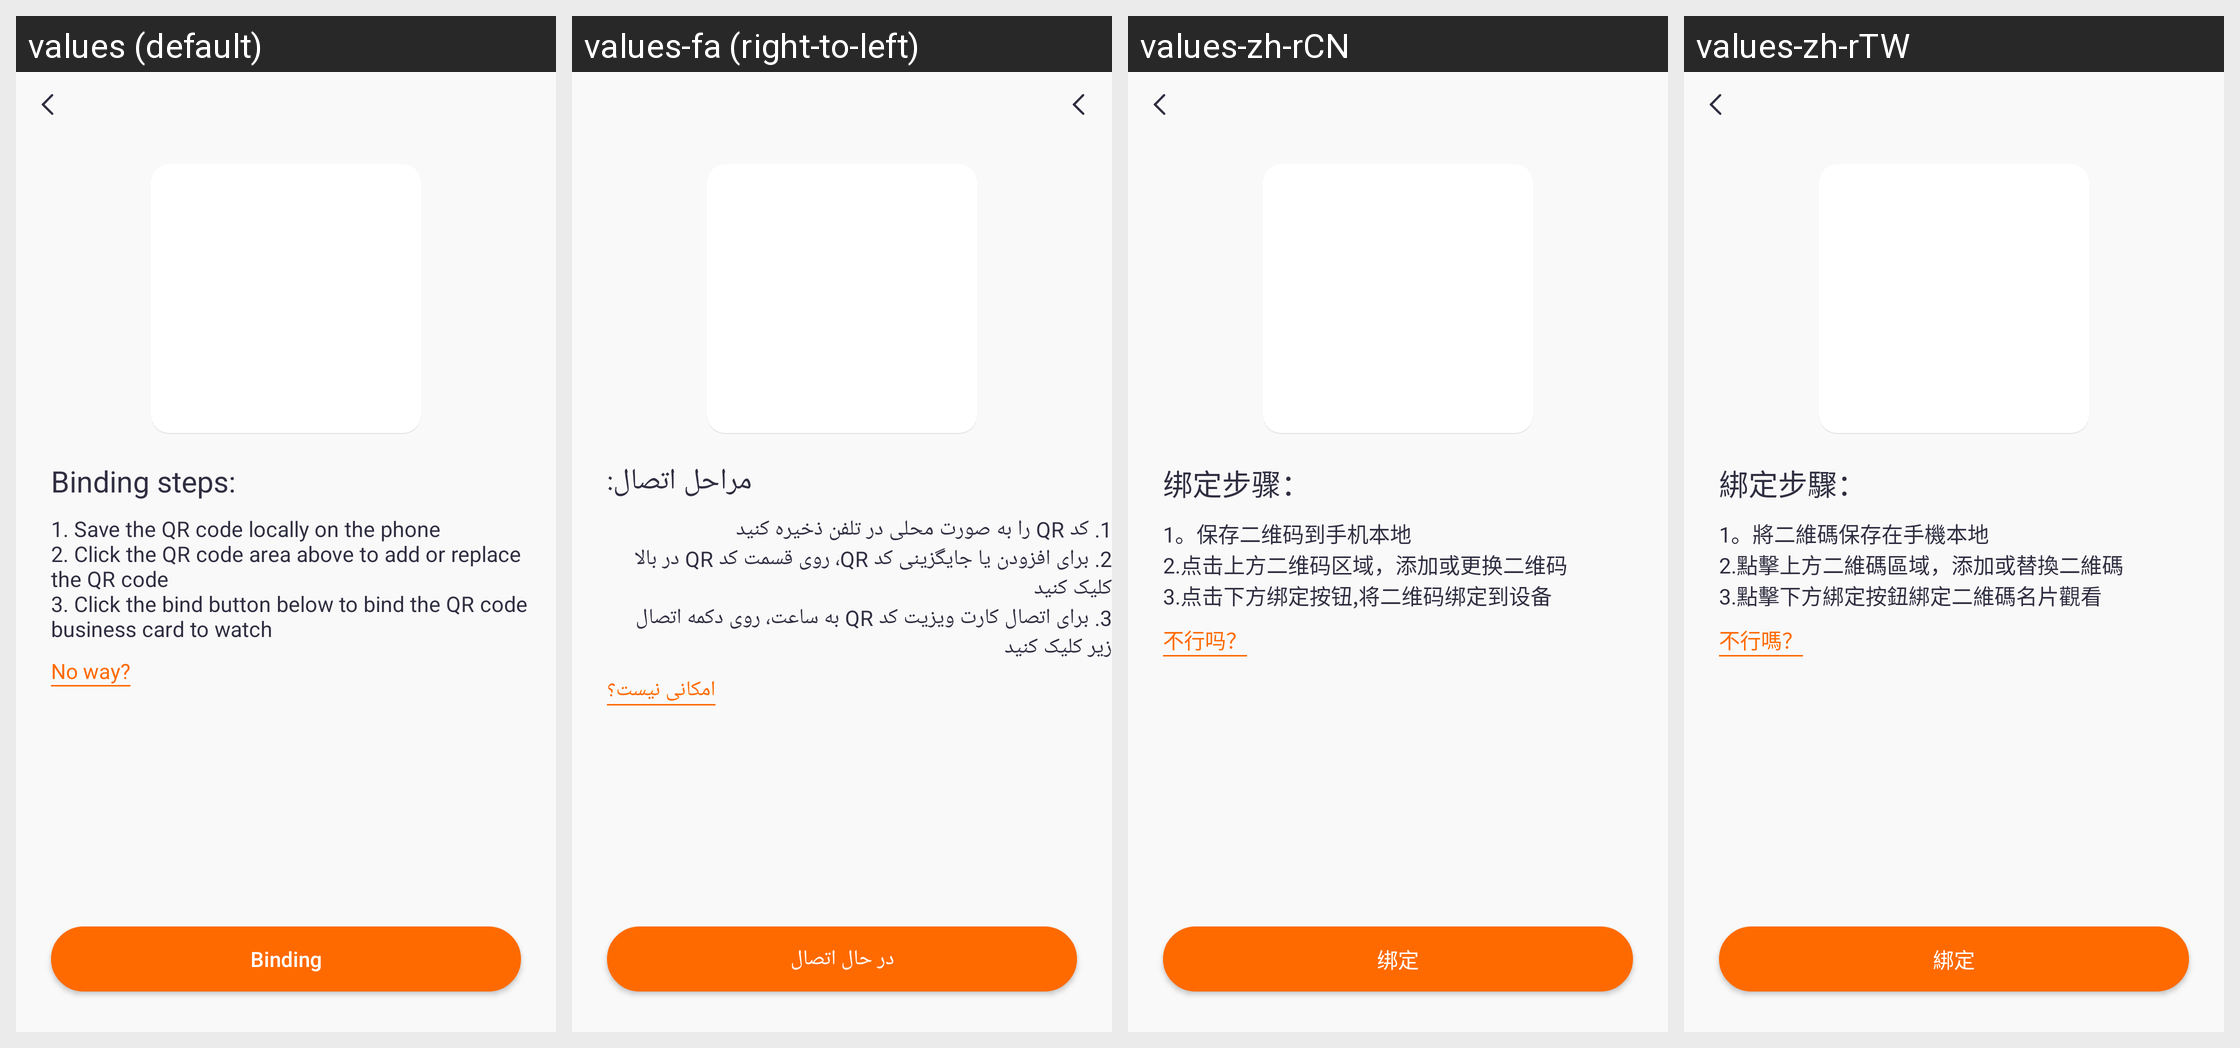

The same Android screen rendered under several of its app's locales, left to right. List the strings drawn on it with the default value and each locale's translation.
Android screen res/layout/activity_card.xml rendered under 4 locales, left to right: values (default), values-fa (right-to-left), values-zh-rCN, values-zh-rTW. Device: Nexus 5 (rendered at 1080×1920; each locale shown at half size, 540×960, under a caption strip naming it); theme Theme.QCWatch.
Other locales in the repository, not shown: values-ar, values-ar-rAE, values-as, values-cs, values-de, values-de-rDE, values-el-rGR, values-en-rUS, values-es, values-es-rES, values-fr, values-fr-rFR, values-hi-rIN, values-hu, values-in-rID, values-it-rIT, values-ja, values-ja-rJP, values-kk-rKZ, values-ko-rKR, values-ne, values-nl, values-or, values-pl-rPL, values-pt, values-pt-rPT, values-ro-rRO, values-ru-rRU, values-sk, values-te, values-th-rTH, values-tr-rTR, values-uk, values-ur, values-vi-rVN, values-zh, values-zh-rHK.
Strings drawn on this screen, with the default value and each locale's value (text and hints the layout hard-codes, and strings that could not be matched under every locale, appear in the picture but are not listed):

qc_text_4497
  values: Binding steps:
  values-fa: مراحل اتصال:
  values-zh-rCN: 绑定步骤：
  values-zh-rTW: 綁定步驟：

qc_text_4498
  values: 1. Save the QR code locally on the phone
      2. Click the QR code area above to add or replace the QR code
      3. Click the bind button below to bind the QR code business card to watch
  values-fa: 1. کد QR را به صورت محلی در تلفن ذخیره کنید
      2. برای افزودن یا جایگزینی کد QR، روی قسمت کد QR در بالا کلیک کنید
      3. برای اتصال کارت ویزیت کد QR به ساعت، روی دکمه اتصال زیر کلیک کنید
  values-zh-rCN: 1。保存二维码到手机本地
      2.点击上方二维码区域，添加或更换二维码
      3.点击下方绑定按钮,将二维码绑定到设备
  values-zh-rTW: 1。將二維碼保存在手機本地
      2.點擊上方二維碼區域，添加或替換二維碼
      3.點擊下方綁定按鈕綁定二維碼名片觀看

qc_text_4506
  values: No way?
  values-fa: امکانی نیست؟
  values-zh-rCN: 不行吗？
  values-zh-rTW: 不行嗎？

qc_text_4502
  values: Binding
  values-fa: در حال اتصال
  values-zh-rCN: 绑定
  values-zh-rTW: 綁定
